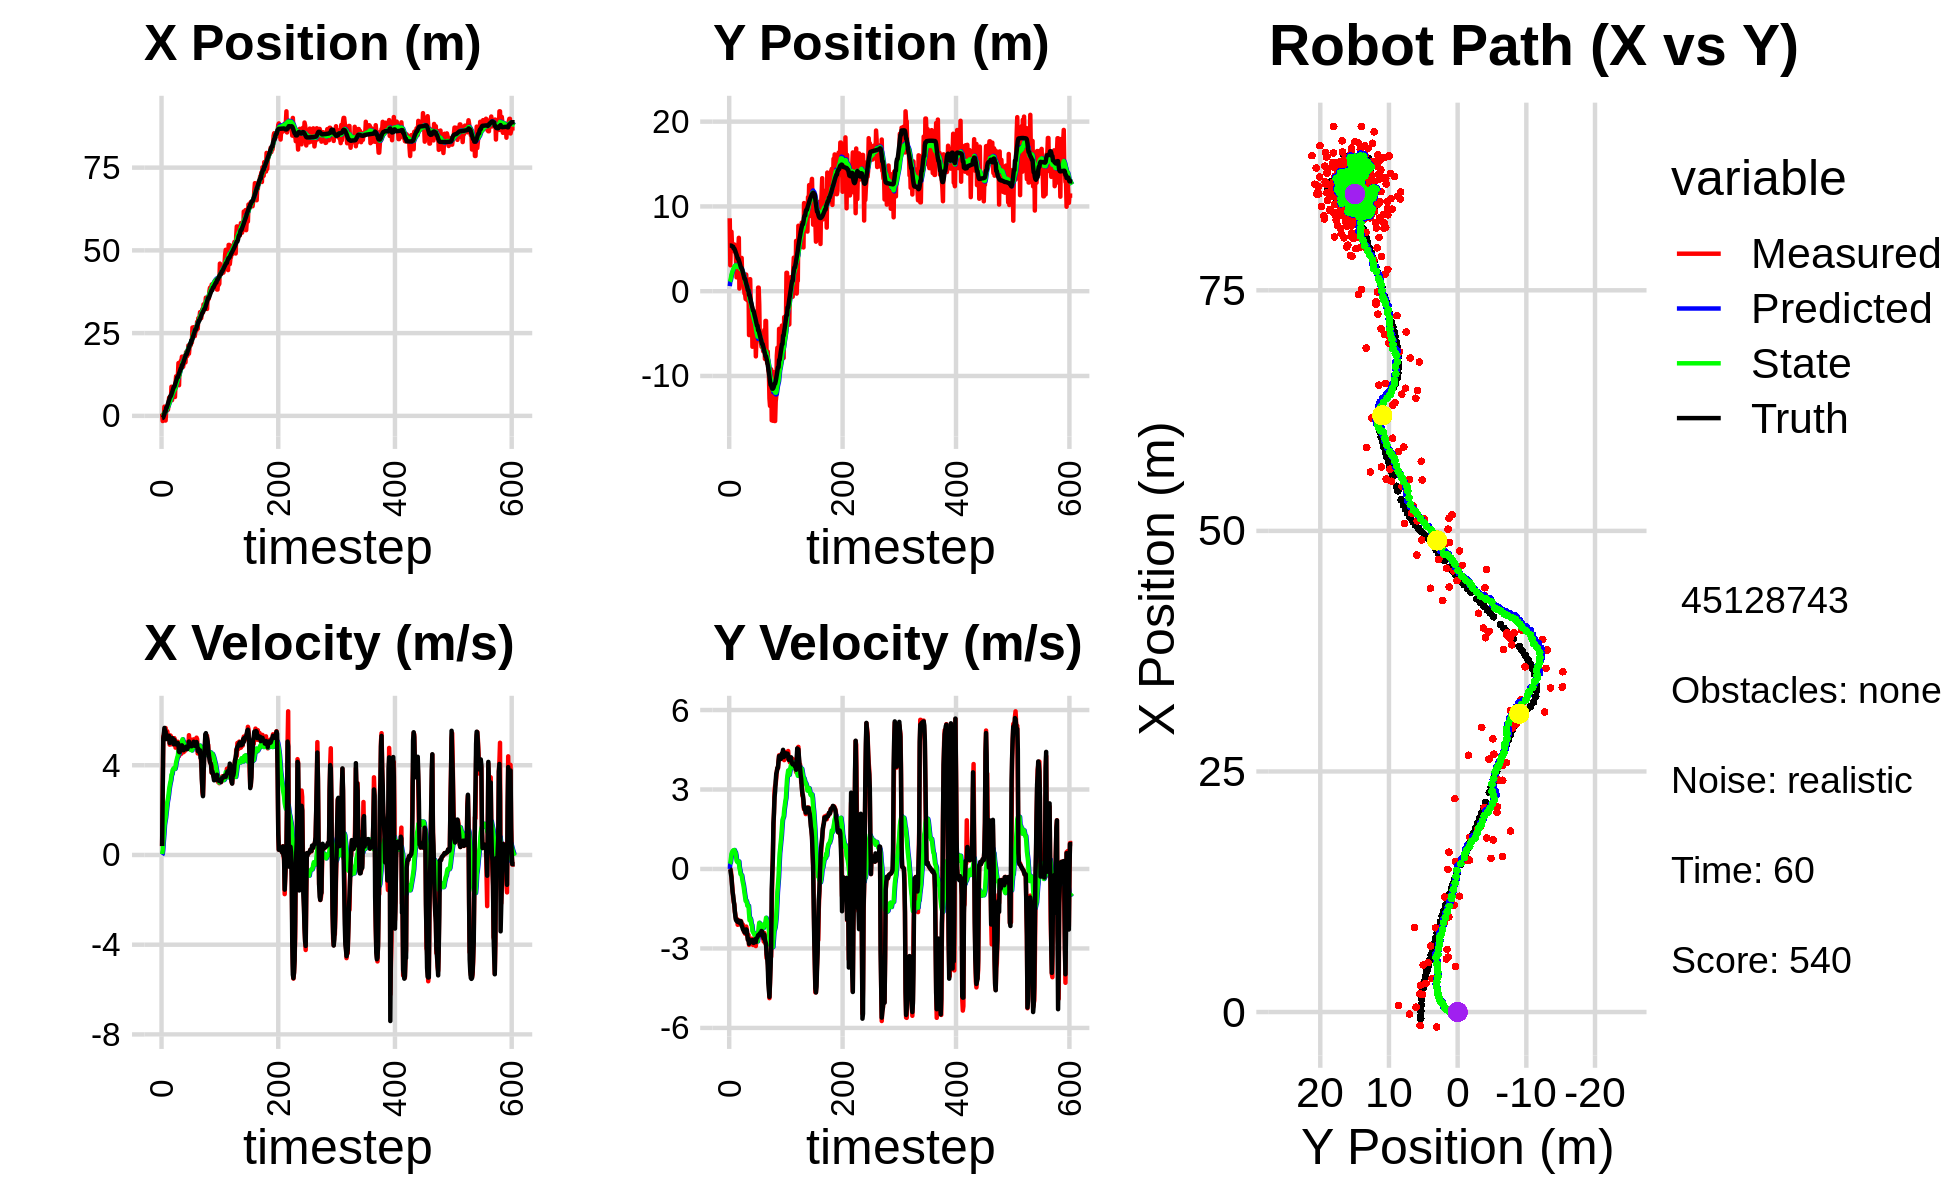

The data file committed next to this chart (first rows):
6.814992425659535114e-01, 8.601896525497128465e+00, 0.000000000000000000e+00, -0.000000000000000000e+00, 0.000000000000000000e+00, 0.000000000000000000e+00, 0.000000000000000000e+00, 0.000000000000000000e+00, 4.148019372862840615e-02, 5.983696538896094985e-01, 0.000000000000000000e+00, 0.000000000000000000e+00, -6.794142725664137350e-01, 5.383283139449329902e+00, 0.000000000000000000e+00, 0.000000000000000000e+00, 0.000000000000000000e+00, 3.009752836078405380e-04
6.814992425659535114e-01, 8.601896525497128465e+00, 3.909999849130176841e-01, -1.176813349032887766e-04, 4.148019372862840615e-02, 5.983696538896094985e-01, 0.000000000000000000e+00, 0.000000000000000000e+00, 8.408343121604312798e-02, 1.119049707874999022e+00, 3.975105579449067505e-02, 1.912497742299163195e-01, -6.794142725664137350e-01, 5.383283139449329902e+00, 4.000000000000000222e-01, 0.000000000000000000e+00, 4.000000059604644775e-01, 3.009752836078405380e-04
-1.560388386229627056e+00, 3.055339682143359603e+00, 2.713999791808361373e+00, 1.028393189730862373e-03, 8.805853679549219271e-02, 1.138174685297990596e+00, 3.975105579449067505e-02, 1.912497742299163195e-01, 5.397228569295768608e-02, 1.254150563067331525e+00, 2.090987509866878424e-01, 2.336360306662313702e-01, -6.455397603620486313e-01, 5.383286106649170399e+00, 2.799999999999999822e+00, -1.400000000000000029e-02, 2.799999952316284180e+00, -3.789215988945215940e-04
5.013006330090883367e-01, 6.047081295785938337e+00, 5.279614197688161426e+00, -6.384464852914965849e-02, 7.488216079162647587e-02, 1.277514166133954632e+00, 2.090987509866878424e-01, 2.336360306662313702e-01, 2.573283824608515458e-01, 1.573313286023904078e+00, 5.988896075342873271e-01, 3.926790648438664988e-01, -4.290900234356317400e-01, 5.382364218492577734e+00, 5.197000000000000064e+00, -1.839999999999999969e-01, 5.199999809265136719e+00, 1.209208369255065918e-02
-2.105809151989098682e-01, 7.015754425827340768e+00, 5.341168993257736197e+00, -2.702190146680384375e-01, 3.172173432142803007e-01, 1.612581192508290684e+00, 5.988896075342873271e-01, 3.926790648438664988e-01, 4.563007183162386404e-01, 1.935353368591546941e+00, 9.218882105220366219e-01, 5.666754484761845623e-01, 9.001398041277347550e-02, 5.367864334578777097e+00, 5.370000000000000107e+00, -3.140000000000000013e-01, 5.379000186920166016e+00, 5.054863914847373962e-02
2.786758183945261091e+00, 5.429126739309889871e+00, 5.577327631375919026e+00, -5.562748476288184030e-01, 5.484895393684423581e-01, 1.992020913439165319e+00, 9.218882105220366219e-01, 5.666754484761845623e-01, 8.839573719244093741e-01, 2.165353404819207128e+00, 1.332234337343144448e+00, 6.319220692547929952e-01, 7.246766091658102260e-01, 5.322877696453183205e+00, 5.663000000000000256e+00, -6.169999999999999929e-01, 5.697000026702880859e+00, 9.940983355045318604e-02
-1.405498981491035471e+00, 5.454681797754925121e+00, 5.340443336329342650e+00, -7.997912236476416581e-01, 1.017180805658723930e+00, 2.228545611744686461e+00, 1.332234337343144448e+00, 6.319220692547929952e-01, 1.025542841227628621e+00, 2.374166110878816571e+00, 1.502236494418433876e+00, 6.764027608149777437e-01, 1.359629154327511413e+00, 5.245753094284357765e+00, 5.525999999999999801e+00, -8.719999999999999973e-01, 5.593999862670898438e+00, 1.486563980579376221e-01
-1.405498981491035471e+00, 5.454681797754925121e+00, 5.658109350173081253e+00, -1.073255589480234473e+00, 1.175766490669472031e+00, 2.441806386960314157e+00, 1.502236494418433876e+00, 6.764027608149777437e-01, 1.182794285454150662e+00, 2.558784959617705468e+00, 1.661598749187541468e+00, 6.987128036415143351e-01, 1.359629154327511413e+00, 5.245753094284357765e+00, 5.503999999999999559e+00, -1.000999999999999890e+00, 5.593999862670898438e+00, 1.874574124813079834e-01
1.895393669294898276e+00, 5.514119162364081284e+00, 5.183995079694156516e+00, -1.247564288632371232e+00, 1.348954160372904720e+00, 2.628656239981856935e+00, 1.661598749187541468e+00, 6.987128036415143351e-01, 1.552606321822362911e+00, 2.728743553650050835e+00, 1.908312832533048509e+00, 7.106988095451913789e-01, 2.487085819434864398e+00, 5.031757219664178216e+00, 5.166000000000000369e+00, -1.199000000000000066e+00, 5.302999973297119141e+00, 2.361660301685333252e-01
1.895393669294898276e+00, 5.514119162364081284e+00, 5.531085878565069613e+00, -1.331094091212696950e+00, 1.743437605075667696e+00, 2.799813434604569995e+00, 1.908312832533048509e+00, 7.106988095451913789e-01, 1.926691268819246128e+00, 2.885005523128957527e+00, 2.137043141260279278e+00, 7.157261293983310235e-01, 2.487085819434864398e+00, 5.031757219664178216e+00, 5.222000000000000419e+00, -1.348000000000000087e+00, 5.393000125885009766e+00, 2.361660301685333252e-01
2.973436489206879418e+00, 4.633945732173079257e+00, 5.503134401521241337e+00, -1.603538061801998094e+00, 2.140395582945274100e+00, 2.956578136068790830e+00, 2.137043141260279278e+00, 7.157261293983310235e-01, 2.363986086279679100e+00, 2.957343895763062225e+00, 2.375541838127571914e+00, 6.598786235277261936e-01, 3.087526797955243651e+00, 4.874267473361846292e+00, 5.248000000000000220e+00, -1.604999999999999982e+00, 5.487999916076660156e+00, 2.835357189178466797e-01
1.833364843964822688e+00, 5.149412944770145550e+00, 5.244700568304799582e+00, -1.740629829051403510e+00, 2.601540270092436380e+00, 3.023331758115834766e+00, 2.375541838127571914e+00, 6.598786235277261936e-01, 2.682099412910939229e+00, 3.052760543193982379e+00, 2.506358552000229611e+00, 6.265754932643219366e-01, 3.691080570149470663e+00, 4.687823607265740655e+00, 5.261999999999999567e+00, -1.800000000000000044e+00, 5.560999870300292969e+00, 3.204451799392700195e-01
3.466391861235063043e+00, 3.708815708534151767e+00, 5.319946560346945574e+00, -1.899834595796307646e+00, 2.932735268110961968e+00, 3.115418092520414461e+00, 2.506358552000229611e+00, 6.265754932643219366e-01, 3.109206363671507489e+00, 3.032173909186403726e+00, 2.690179836588408424e+00, 5.166435050961712960e-01, 4.293150424806016829e+00, 4.480805292644853388e+00, 5.315999999999999837e+00, -1.927000000000000046e+00, 5.653999805450439453e+00, 3.429995477199554443e-01
5.501918256206479896e+00, 1.636711074621245210e+00, 5.190131992132065442e+00, -1.920334610843845935e+00, 3.378224347330348376e+00, 3.083838259696020767e+00, 2.690179836588408424e+00, 5.166435050961712960e-01, 3.661361160035966122e+00, 2.861782150240075318e+00, 2.926725806283107190e+00, 3.171152834035838031e-01, 4.797552585795365587e+00, 4.297874166719455324e+00, 5.301999999999999602e+00, -1.963000000000000078e+00, 5.653999805450439453e+00, 3.543775081634521484e-01
5.129572927526031556e+00, 4.318890302286151339e+00, 4.916683802991765440e+00, -1.894355284572655229e+00, 3.954033740664276930e+00, 2.893493678580433492e+00, 2.926725806283107190e+00, 3.171152834035838031e-01, 4.140221680770395984e+00, 2.886605406626348458e+00, 3.089007920168863386e+00, 2.712140345475276826e-01, 5.383026599664242795e+00, 4.077347471016374847e+00, 4.990000000000000213e+00, -1.919999999999999929e+00, 5.346000194549560547e+00, 3.677624762058258057e-01
4.888510584978293494e+00, 5.020244076665652422e+00, 5.331018594123032805e+00, -2.106196407263281056e+00, 4.449122472787282234e+00, 2.913726810081101348e+00, 3.089007920168863386e+00, 2.712140345475276826e-01, 4.590558866426780682e+00, 2.948213149541657696e+00, 3.228882989417078964e+00, 2.519915797223583054e-01, 5.974136829550269034e+00, 3.847029878954946192e+00, 5.059000000000000163e+00, -2.000000000000000000e+00, 5.440000057220458984e+00, 3.762606680393218994e-01
4.888510584978293494e+00, 5.020244076665652422e+00, 5.302187510710008489e+00, -2.094805727746806845e+00, 4.913447165368488356e+00, 2.973412307513893627e+00, 3.228882989417078964e+00, 2.519915797223583054e-01, 5.010524361560588780e+00, 3.006204441730370380e+00, 3.336743079656685484e+00, 2.335145962861348845e-01, 5.974136829550269034e+00, 3.847029878954946192e+00, 5.059000000000000163e+00, -1.999000000000000110e+00, 5.440000057220458984e+00, 3.762606680393218994e-01
8.798078774907310162e+00, 6.294703200050578928e+00, 4.933370237955768012e+00, -1.936971893714989346e+00, 5.344198669526257106e+00, 3.029555901358983672e+00, 3.336743079656685484e+00, 2.335145962861348845e-01, 5.688156699582994413e+00, 3.158624679335847230e+00, 3.577571454815464680e+00, 2.831240175189970176e-01, 6.554207324555956227e+00, 3.618027641536048389e+00, 5.024000000000000021e+00, -1.965000000000000080e+00, 5.394999980926513672e+00, 3.741337954998016357e-01
4.746021509141489680e+00, 3.111242796000497912e-01, 5.193595327475328816e+00, -2.032116667109540753e+00, 6.045913845064540659e+00, 3.186937081087747092e+00, 3.577571454815464680e+00, 2.831240175189970176e-01, 6.021390617072632345e+00, 2.871620429227403903e+00, 3.601253636572465222e+00, 3.665963204347091886e-02, 7.037792682384215404e+00, 3.428758814852291614e+00, 5.203000000000000291e+00, -2.028000000000000025e+00, 5.584000110626220703e+00, 3.729610443115234375e-01
8.752361178473217151e+00, 3.222654097568381726e+00, 5.173400955687718294e+00, -2.015099764277239469e+00, 6.381515980729878912e+00, 2.875286392431751104e+00, 3.601253636572465222e+00, 3.665963204347091886e-02, 6.640104596820141758e+00, 2.803191673948232765e+00, 3.788890123047505831e+00, -4.360312901085178217e-02, 7.634050846277590452e+00, 3.195890620137338267e+00, 5.203000000000000291e+00, -2.027000000000000135e+00, 5.584000110626220703e+00, 3.714320957660675049e-01
6.507033824645690245e+00, 1.537219955568408736e+00, 5.182984864975086481e+00, -2.018045995610736831e+00, 7.018993609124892785e+00, 2.798831361047147581e+00, 3.788890123047505831e+00, -4.360312901085178217e-02, 7.044605174114729529e+00, 2.615896139040231105e+00, 3.835988727092026540e+00, -1.945797221915109010e-01, 8.222578525286351692e+00, 2.966480447736463688e+00, 5.046000000000000263e+00, -1.965000000000000080e+00, 5.414999961853027344e+00, 3.713002800941467285e-01
6.862093090744156854e+00, 3.923058703151502069e+00, 4.918154238759049335e+00, -1.967223209588620181e+00, 7.428204046823932316e+00, 2.596438166821080085e+00, 3.835988727092026540e+00, -1.945797221915109010e-01, 7.434747239660339346e+00, 2.608449348689883429e+00, 3.864603948187437688e+00, -2.141957223689377188e-01, 8.794666766745178776e+00, 2.742745593049952024e+00, 4.934999999999999609e+00, -1.997999999999999998e+00, 5.323999881744384766e+00, 3.804996311664581299e-01
6.862093090744156854e+00, 3.923058703151502069e+00, 5.205982736467162475e+00, -2.082352356334391086e+00, 7.821207634479082849e+00, 2.587029776452989704e+00, 3.864603948187437688e+00, -2.141957223689377188e-01, 7.809042640456700823e+00, 2.595666214991163123e+00, 3.888166912770966377e+00, -2.371929600838686425e-01, 8.794666766745178776e+00, 2.742745593049952024e+00, 5.126999999999999780e+00, -2.145000000000000018e+00, 5.557000160217285156e+00, 3.804996311664581299e-01
5.697876930198214396e+00, 1.391025974143197619e+00, 5.122650438276506790e+00, -2.169198869783175887e+00, 8.197859331733797106e+00, 2.571946918982776165e+00, 3.888166912770966377e+00, -2.371929600838686425e-01, 8.060451871401776103e+00, 2.397974262331730166e+00, 3.836931531945088736e+00, -3.794347681287587593e-01, 9.376581668870423769e+00, 2.503185942136798126e+00, 5.033999999999999808e+00, -2.177000000000000046e+00, 5.484000205993652344e+00, 4.005591273307800293e-01
9.868376270057707345e+00, 1.291652097657799425e+00, 4.783205179366524895e+00, -2.092795079210527209e+00, 8.444145024596284799e+00, 2.360030785518854479e+00, 3.836931531945088736e+00, -3.794347681287587593e-01, 8.599033568929950633e+00, 2.204537534646566321e+00, 3.947533977201172384e+00, -5.059131682201604141e-01, 9.955812930797655724e+00, 2.254580929382183019e+00, 4.945999999999999730e+00, -2.266000000000000014e+00, 5.440999984741210938e+00, 4.124355018138885498e-01
1.195536792278856453e+01, 1.876541695710487234e+00, 4.946181412895013452e+00, -2.300502901185944804e+00, 8.993786966650068493e+00, 2.153946217824550313e+00, 3.947533977201172384e+00, -5.059131682201604141e-01, 9.270802175753615870e+00, 2.051551473895013800e+00, 4.129315185620004769e+00, -5.989403898516952873e-01, 1.053038454072733465e+01, 1.996172144718232344e+00, 4.929999999999999716e+00, -2.301000000000000156e+00, 5.440999984741210938e+00, 4.353455305099487305e-01
1.110306571902871475e+01, 4.827218796982434279e-01, 5.028452625652175989e+00, -2.367705464551654870e+00, 9.683733694315616702e+00, 1.991657434909844371e+00, 4.129315185620004769e+00, -5.989403898516952873e-01, 9.835865635558903364e+00, 1.802641341193468749e+00, 4.236903550085904691e+00, -7.471715280996625852e-01, 1.109639787654488252e+01, 1.731522991991253146e+00, 4.923000000000000043e+00, -2.323999999999999844e+00, 5.443999767303466797e+00, 4.400663971900939941e-01
1.203501921908400440e+01, -2.747673248869957896e-01, 4.869977052503227988e+00, -2.328459781640384030e+00, 1.025955599056749357e+01, 1.727924188383502591e+00, 4.236903550085904691e+00, -7.471715280996625852e-01, 1.042708623092727471e+01, 1.512420057023245334e+00, 4.347203382668045180e+00, -9.093700820923509287e-01, 1.167042779903873040e+01, 1.459270669829823674e+00, 4.993999999999999773e+00, -2.390000000000000124e+00, 5.535999774932861328e+00, 4.459953010082244873e-01
1.203501921908400440e+01, -2.747673248869957896e-01, 5.046362998090544671e+00, -2.443904269775746485e+00, 1.086180656919407994e+01, 1.421483048814010219e+00, 4.347203382668045180e+00, -9.093700820923509287e-01, 1.098540078357223138e+01, 1.230209553376340859e+00, 4.433715585526864622e+00, -1.055047755730249115e+00, 1.167042779903873040e+01, 1.459270669829823674e+00, 4.988000000000000433e+00, -2.402000000000000135e+00, 5.535999774932861328e+00, 4.510009884834289551e-01
1.594905734077096682e+01, -9.114191987804486361e-01, 4.905061172561046234e+00, -2.375473176953189824e+00, 1.142877234212491722e+01, 1.124704777803315903e+00, 4.433715585526864622e+00, -1.055047755730249115e+00, 1.180257442322216122e+01, 9.190632738695929671e-01, 4.658255725764314015e+00, -1.206591526551792581e+00, 1.224528551076009286e+01, 1.183274224141273923e+00, 4.892000000000000348e+00, -2.399000000000000021e+00, 5.447999954223632812e+00, 4.510009884834289551e-01
9.257027864506705228e+00, 1.962289883844993588e+00, 4.405168333805034031e+00, -2.173071032477757569e+00, 1.226839999579859253e+01, 7.984041212144137312e-01, 4.658255725764314015e+00, -1.206591526551792581e+00, 1.202221728728297023e+01, 8.376074299371938370e-01, 4.511754322586038590e+00, -1.195728256473130635e+00, 1.280883836738528636e+01, 9.081286932078147522e-01, 4.596000000000000085e+00, -2.281000000000000139e+00, 5.131000041961669922e+00, 4.582735300064086914e-01
1.563762140223912667e+01, 3.217028814633358658e-01, 4.559058845656499770e+00, -2.272403362682857697e+00, 1.247339271954157347e+01, 7.180346042898807513e-01, 4.511754322586038590e+00, -1.195728256473130635e+00, 1.272199964823425233e+01, 6.408411633733006596e-01, 4.654951319164274182e+00, -1.261081882175848934e+00, 1.327610635777190673e+01, 6.769079711794513399e-01, 4.578999999999999737e+00, -2.314000000000000057e+00, 5.131000041961669922e+00, 4.623963832855224609e-01
1.574406075444221820e+01, -1.078530833982626058e+00, 4.714173390878844572e+00, -2.482771429757341330e+00, 1.318749478015067922e+01, 5.147329751557156996e-01, 4.654951319164274182e+00, -1.261081882175848934e+00, 1.338930018262487032e+01, 3.455545176566111043e-01, 4.771611778166065854e+00, -1.387434107408320294e+00, 1.380541658416520434e+01, 4.075836683626224977e-01, 4.663000000000000256e+00, -2.503000000000000114e+00, 5.293000221252441406e+00, 4.847482442855834961e-01
1.662012648558033945e+01, 1.264952494605875000e+00, 4.828486072198091783e+00, -2.664759985050281443e+00, 1.386646136044147681e+01, 2.068111069157790582e-01, 4.771611778166065854e+00, -1.387434107408320294e+00, 1.408348610136450318e+01, 2.245089397039163326e-01, 4.896878286660677482e+00, -1.394931320195185620e+00, 1.435392618143436572e+01, 1.119803931573261357e-01, 4.876000000000000334e+00, -2.678999999999999826e+00, 5.563000202178955078e+00, 5.042878389358520508e-01
1.662012648558033945e+01, 1.264952494605875000e+00, 4.513299604320646807e+00, -2.490813892036741528e+00, 1.457317393003057049e+01, 8.501580768439775948e-02, 4.896878286660677482e+00, -1.394931320195185620e+00, 1.471497930032576562e+01, 1.196614160736424320e-01, 4.969270665527807829e+00, -1.388911338377972982e+00, 1.435392618143436572e+01, 1.119803931573261357e-01, 4.668000000000000149e+00, -2.632000000000000117e+00, 5.359000205993652344e+00, 5.042878389358520508e-01
1.788811707490155101e+01, -5.174672172226474132e+00, 4.966333043076392784e+00, -2.868059036466615641e+00, 1.521190636687854614e+01, -1.922971776415487166e-02, 4.969270665527807829e+00, -1.388911338377972982e+00, 1.542012562291028743e+01, -4.541016382722155575e-01, 5.088112972257778921e+00, -1.688819578886733730e+00, 1.536222696293534362e+01, -4.575105169409527939e-01, 4.886000000000000121e+00, -2.822999999999999954e+00, 5.643000125885009766e+00, 5.237113237380981445e-01
1.788811707490155101e+01, -5.174672172226474132e+00, 4.696509163857281344e+00, -2.679263214969910933e+00, 1.592893692013606532e+01, -6.229835961608889416e-01, 5.088112972257778921e+00, -1.688819578886733730e+00, 1.606353340480567127e+01, -9.925893878149087968e-01, 5.156181930878315889e+00, -1.939724219637240621e+00, 1.536222696293534362e+01, -4.575105169409527939e-01, 4.809999999999999609e+00, -2.765000000000000124e+00, 5.547999858856201172e+00, 5.184305310249328613e-01
1.482316625075751304e+01, 1.421106055047607786e+00, 4.823324384815475874e+00, -2.751608726233113700e+00, 1.657915159789350312e+01, -1.186561809778632792e+00, 5.156181930878315889e+00, -1.939724219637240621e+00, 1.642722767763650893e+01, -1.037139036069511411e+00, 5.061977542354683557e+00, -1.856164652898742773e+00, 1.591649866094692989e+01, -7.763114433157648486e-01, 4.745000000000000107e+00, -2.709999999999999964e+00, 5.464000225067138672e+00, 5.184305310249328613e-01
1.579228645562867328e+01, -1.722107337067577681e+00, 4.584454742114687953e+00, -2.641487184685077150e+00, 1.693342543187197791e+01, -1.222755501359385821e+00, 5.061977542354683557e+00, -1.856164652898742773e+00, 1.682275413041947942e+01, -1.293833489853109420e+00, 4.988084569616170860e+00, -1.913160828965058791e+00, 1.646124506012831645e+01, -1.087667987503405431e+00, 4.668999999999999595e+00, -2.693000000000000060e+00, 5.389999866485595703e+00, 5.227232575416564941e-01
1.597898316391434825e+01, -4.853212879365470300e+00, 4.671082622077230795e+00, -2.677394488715058252e+00, 1.732156258738109500e+01, -1.485149572749615343e+00, 4.988084569616170860e+00, -1.913160828965058791e+00, 1.720256129328897998e+01, -1.759932950766538440e+00, 4.913040677932215772e+00, -2.100023162211490213e+00, 1.700010347384200315e+01, -1.398260161342986807e+00, 4.743000000000000327e+00, -2.702999999999999847e+00, 5.459000110626220703e+00, 5.204691886901855469e-01
1.815211427190803661e+01, -1.774828405370319828e+00, 4.637468919406364520e+00, -2.629342395984250125e+00, 1.769386536108220298e+01, -1.969935266987687505e+00, 4.913040677932215772e+00, -2.100023162211490213e+00, 1.771693124439187272e+01, -1.979890882080838965e+00, 4.920024211480201970e+00, -2.114183101372230755e+00, 1.754553270286411149e+01, -1.709210918630523324e+00, 4.750000000000000000e+00, -2.690999999999999837e+00, 5.459000110626220703e+00, 5.157845616340637207e-01
1.615108728394435289e+01, -6.553014800832100306e+00, 4.702051674654611269e+00, -2.649210689680338682e+00, 1.820893366553989168e+01, -2.191309192218061863e+00, 4.920024211480201970e+00, -2.114183101372230755e+00, 1.803880045632657314e+01, -2.526582960483899409e+00, 4.818019279425444168e+00, -2.336296842929037165e+00, 1.800069093662893138e+01, -1.966105983643164912e+00, 4.759000000000000341e+00, -2.684000000000000163e+00, 5.464000225067138672e+00, 5.130849480628967285e-01
1.924263465351151936e+01, -3.294240163077150729e+00, 5.013126204778306061e+00, -2.868926963059420299e+00, 1.852060238426911809e+01, -2.760212644776803170e+00, 4.818019279425444168e+00, -2.336296842929037165e+00, 1.858571845501142406e+01, -2.822318230370333136e+00, 4.859565910340455375e+00, -2.383828026731636296e+00, 1.855003786085051942e+01, -2.277123019608688015e+00, 4.823999999999999844e+00, -2.774999999999999911e+00, 5.565999984741210938e+00, 5.197899937629699707e-01
1.924263465351151936e+01, -3.294240163077150729e+00, 4.857767982844975130e+00, -2.780018091901804489e+00, 1.907167504604547048e+01, -3.060701033043496722e+00, 4.859565910340455375e+00, -2.383828026731636296e+00, 1.908489840610150523e+01, -3.095217024402232564e+00, 4.867073403507302665e+00, -2.411720564736361538e+00, 1.855003786085051942e+01, -2.277123019608688015e+00, 4.815000000000000391e+00, -2.791999999999999815e+00, 5.565999984741210938e+00, 5.197899937629699707e-01
1.808294939947219504e+01, -4.214743302473086928e+00, 4.760448591679930175e+00, -2.768605762807692994e+00, 1.957160574645223505e+01, -3.336389080875868718e+00, 4.867073403507302665e+00, -2.411720564736361538e+00, 1.945087352201068853e+01, -3.415121913688746069e+00, 4.795767148516543621e+00, -2.467285327101964132e+00, 1.910329294175836878e+01, -2.596598193944781308e+00, 4.714999999999999858e+00, -2.706999999999999851e+00, 5.436999797821044922e+00, 5.267690420150756836e-01
1.898416268837350529e+01, -2.897798252473550829e+00, 4.917686702290581913e+00, -2.794046358166091260e+00, 1.993045023686234174e+01, -3.661850446398942527e+00, 4.795767148516543621e+00, -2.467285327101964132e+00, 1.986237726877390486e+01, -3.622080940492310663e+00, 4.759647917602674028e+00, -2.446693010132745982e+00, 1.964166498195320898e+01, -2.907241389904949624e+00, 4.799000000000000377e+00, -2.673000000000000043e+00, 5.493000030517578125e+00, 5.166807174682617188e-01
2.126568675038190648e+01, -3.867256985228900046e+00, 4.729872177121514198e+00, -2.619915817231178057e+00, 2.033834206053417404e+01, -3.866750241505585439e+00, 4.759647917602674028e+00, -2.446693010132745982e+00, 2.040915194924529175e+01, -3.874591492082678723e+00, 4.799397589015619303e+00, -2.454256943360746845e+00, 2.008684206030482500e+01, -3.157651469502176234e+00, 4.812000000000000277e+00, -2.649000000000000021e+00, 5.493000030517578125e+00, 5.058389306068420410e-01
1.879668271522106693e+01, -7.689308212452848679e+00, 5.338439896909862092e+00, -2.909889781305583067e+00, 2.088909170814685368e+01, -4.120017186418753141e+00, 4.799397589015619303e+00, -2.454256943360746845e+00, 2.075088910353632699e+01, -4.395102141648438376e+00, 4.732611388070410818e+00, -2.636734503706534394e+00, 2.064911127111950151e+01, -3.466741129948895050e+00, 5.056000000000000050e+00, -2.759999999999999787e+00, 5.760000228881835938e+00, 4.990598857402801514e-01
2.074436825534905893e+01, -5.725477503010163005e+00, 4.935221956556253176e+00, -2.673827275162266037e+00, 2.122415024234336656e+01, -4.658775592019091860e+00, 4.732611388070410818e+00, -2.636734503706534394e+00, 2.119607230808930964e+01, -4.736520650187806325e+00, 4.721132539743040368e+00, -2.686955411385404613e+00, 2.121267175697865781e+01, -3.772952601374367720e+00, 4.868999999999999773e+00, -2.626999999999999780e+00, 5.532999992370605469e+00, 4.965139329433441162e-01
2.134443467852794640e+01, -5.773502991152806629e+00, 4.957345340911547993e+00, -2.626181385391001211e+00, 2.166818556206361279e+01, -5.005216191326346653e+00, 4.721132539743040368e+00, -2.686955411385404613e+00, 2.165378641503450652e+01, -5.057269235806958640e+00, 4.718215982482310444e+00, -2.719317953339384530e+00, 2.176781034423888528e+01, -4.071568058030857529e+00, 4.881999999999999673e+00, -2.603000000000000203e+00, 5.532999992370605469e+00, 4.871677458286285400e-01
2.134443467852794640e+01, -5.773502991152806629e+00, 4.770008616917617239e+00, -2.526938709418273810e+00, 2.212560801328273641e+01, -5.329201031140897271e+00, 4.718215982482310444e+00, -2.719317953339384530e+00, 2.206718179387049972e+01, -5.352219902688746700e+00, 4.686028411314171471e+00, -2.731188410683904610e+00, 2.176781034423888528e+01, -4.071568058030857529e+00, 4.897000000000000242e+00, -2.565999999999999837e+00, 5.528999805450439453e+00, 4.871677458286285400e-01
2.217460715717536957e+01, 4.201607252562837291e-01, 5.139170682239455168e+00, -2.649613075287439834e+00, 2.253578463500191731e+01, -5.625338743757136939e+00, 4.686028411314171471e+00, -2.731188410683904610e+00, 2.252838756808558784e+01, -5.190536301401315278e+00, 4.691978851484084778e+00, -2.452164002517395858e+00, 2.279345178566787666e+01, -4.605001018648664513e+00, 4.844999999999999751e+00, -2.499000000000000110e+00, 5.452000141143798828e+00, 4.760275483131408691e-01
2.217460715717536957e+01, 4.201607252562837291e-01, 4.798751827188723951e+00, -2.474102607706754053e+00, 2.299758545323399517e+01, -5.435752701653054686e+00, 4.691978851484084778e+00, -2.452164002517395858e+00, 2.293841907511990286e+01, -5.019137338471296061e+00, 4.660602714487789733e+00, -2.186283503522257199e+00, 2.279345178566787666e+01, -4.605001018648664513e+00, 4.850999999999999979e+00, -2.487000000000000099e+00, 5.452000141143798828e+00, 4.760275483131408691e-01
2.668855857816009447e+01, -1.566341683979418198e+00, 4.942695866448789666e+00, -2.502270398882100455e+00, 2.340447934656868156e+01, -5.237765688823522225e+00, 4.660602714487789733e+00, -2.186283503522257199e+00, 2.367294761681055348e+01, -4.990180675536879384e+00, 4.820182957648333044e+00, -2.032743692623417697e+00, 2.335170030583629242e+01, -4.891308353085903171e+00, 4.927999999999999936e+00, -2.495999999999999996e+00, 5.525000095367431641e+00, 4.686400294303894043e-01
2.532864749454920172e+01, -5.719361589117149869e+00, 4.943326542393203127e+00, -2.433849875721331824e+00, 2.415496591257538839e+01, -5.193455044799221376e+00, 4.820182957648333044e+00, -2.032743692623417697e+00, 2.425193282530402428e+01, -5.249026395106279885e+00, 4.878298598323780766e+00, -2.074170304638736084e+00, 2.391863775252210900e+01, -5.174691722359569646e+00, 4.937000000000000277e+00, -2.430000000000000160e+00, 5.502999782562255859e+00, 4.575093984603881836e-01
2.679323244064513787e+01, -5.293503568422086580e+00, 5.153534939853858354e+00, -2.511645745176049438e+00, 2.473976268513640164e+01, -5.456443425570153494e+00, 4.878298598323780766e+00, -2.074170304638736084e+00, 2.491214789962512555e+01, -5.464529790516309937e+00, 4.982879908616753006e+00, -2.085791531095057660e+00, 2.449215078377295995e+01, -5.456048534257055493e+00, 5.048000000000000043e+00, -2.458000000000000185e+00, 5.614999771118164062e+00, 4.534875452518463135e-01
2.410591471142775788e+01, -6.008508906480873435e+00, 5.095805450359170763e+00, -2.440341756750836311e+00, 2.541043589048680218e+01, -5.673108943625815748e+00, 4.982879908616753006e+00, -2.085791531095057660e+00, 2.531407630688871890e+01, -5.712997318807966352e+00, 4.930410396201219569e+00, -2.116511077922572426e+00, 2.497464227672993786e+01, -5.689170405794993002e+00, 5.027999999999999581e+00, -2.419999999999999929e+00, 5.579999923706054688e+00, 4.466192722320556641e-01
2.408521008512365214e+01, -6.557454869241444939e+00, 4.885466412342558407e+00, -2.344734643041004318e+00, 2.580711734650883926e+01, -5.924648426600223949e+00, 4.930410396201219569e+00, -2.116511077922572426e+00, 2.567106063831009877e+01, -5.980054853928721492e+00, 4.851735965620505908e+00, -2.155283353802046609e+00, 2.555384778940132051e+01, -5.966266200965432809e+00, 4.865999999999999659e+00, -2.341000000000000192e+00, 5.400000095367431641e+00, 4.474718570709228516e-01
2.560794484593358789e+01, -6.518695548934487327e+00, 4.929795572617615917e+00, -2.400083839564222110e+00, 2.615623423487214794e+01, -6.195583189308925931e+00, 4.851735965620505908e+00, -2.155283353802046609e+00, 2.611713282711419026e+01, -6.229651529197383297e+00, 4.831168150894446178e+00, -2.180665296339272974e+00, 2.611531114562734857e+01, -6.237482592527212155e+00, 4.858999999999999986e+00, -2.355999999999999872e+00, 5.400000095367431641e+00, 4.530744850635528564e-01
2.560794484593358789e+01, -6.518695548934487327e+00, 5.097928558107286179e+00, -2.481939822317920097e+00, 2.660024964220363586e+01, -6.447718058831310550e+00, 4.831168150894446178e+00, -2.180665296339272974e+00, 2.653521844296383136e+01, -6.466350152907734739e+00, 4.800035297275136337e+00, -2.197016689691602132e+00, 2.611531114562734857e+01, -6.237482592527212155e+00, 5.009999999999999787e+00, -2.451000000000000068e+00, 5.577000141143798828e+00, 4.530744850635528564e-01
2.591426408238826085e+01, -7.082478986085593675e+00, 5.229478896604637939e+00, -2.628718583288281341e+00, 2.701522197269134651e+01, -6.686051821876894508e+00, 4.800035297275136337e+00, -2.197016689691602132e+00, 2.694917048685542582e+01, -6.733767016456150500e+00, 4.771972478668859097e+00, -2.233877413205817675e+00, 2.669146299315885074e+01, -6.521454379657052769e+00, 5.035000000000000142e+00, -2.552999999999999936e+00, 5.644999980926513672e+00, 4.657838344573974609e-01
... 545 more rows
